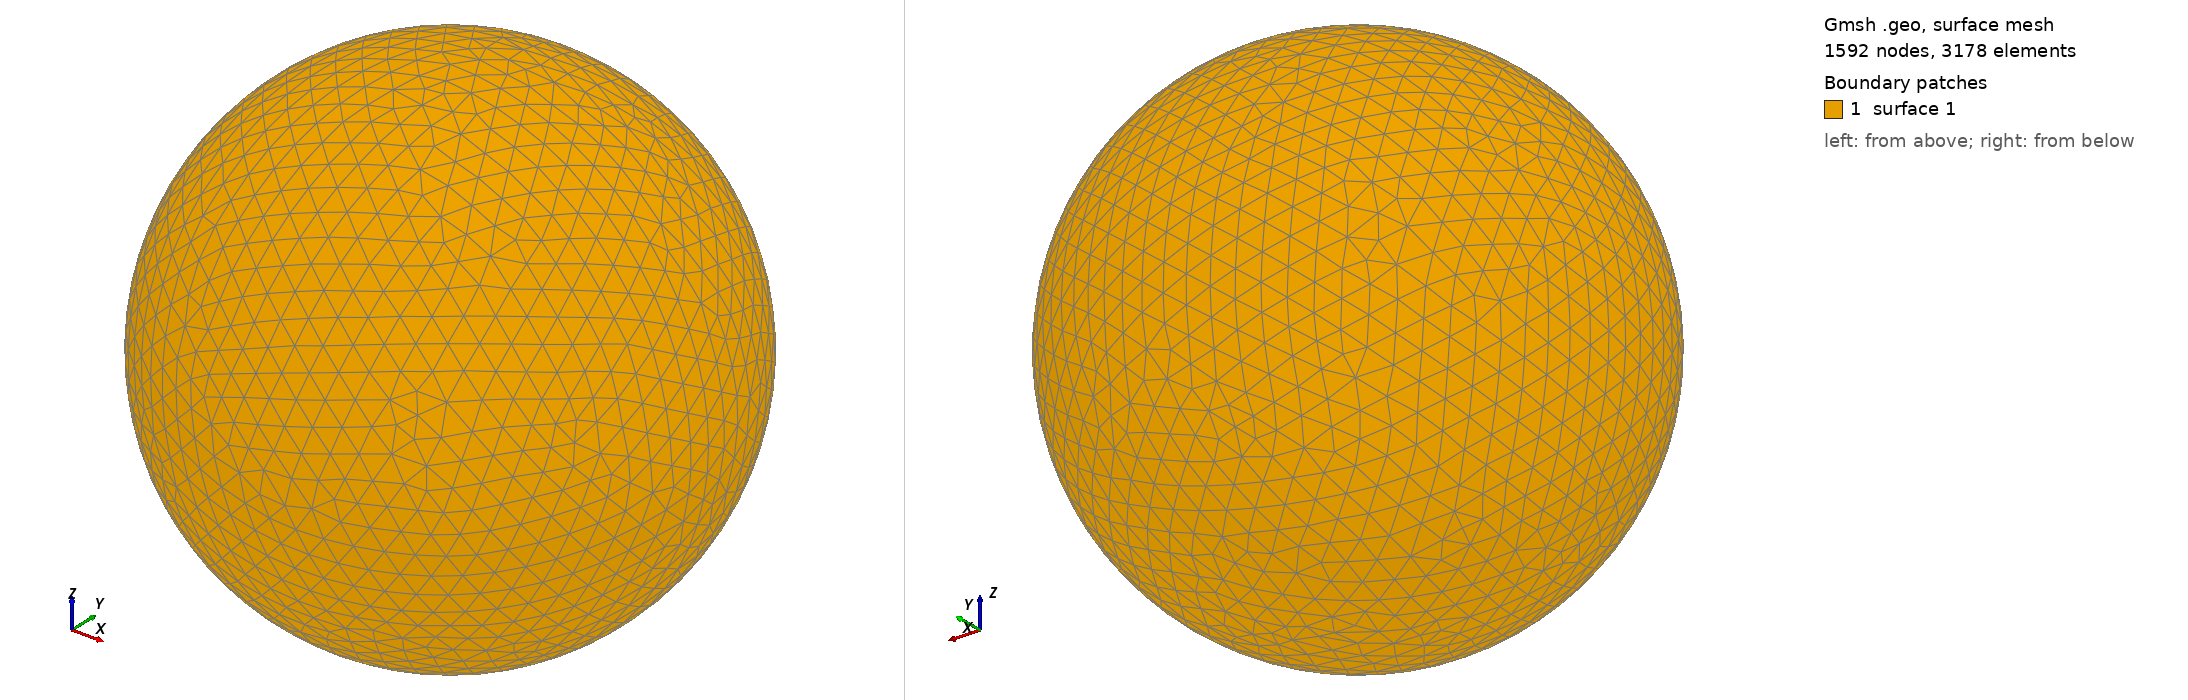

Gmsh geometry script, surface-meshed: 1592 nodes, 3178 surface elements. Boundary patches (legend numbers): 1 surface 1. Left view from above one corner, right view from below the opposite corner. The script declares no physical surfaces, so the legend lists its geometric surfaces. The drawing asked Gmsh for element sizes between 1% and 20% of the model's largest extent; the script's own settings can give other sizes.

=== shot2879.geo (drawn) ===
SetFactory("OpenCASCADE");
Point(1) = {0,0,0,0};
Sphere(1) = {0,0,0,0.89020000};
MeshSize{ PointsOf{ Surface{:}; } } = 0.089020000;
Mesh.ElementOrder=1;
Mesh.Format=39;
